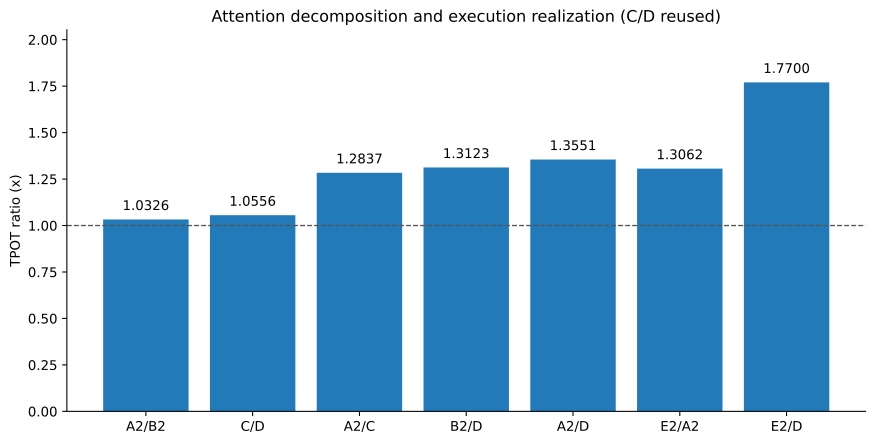

Data behind this chart, as committed beside it:
ratio, value, interpretation, cross_session
A2/B2, 1.033, S1/S16 attention decomposition under P0, False
C/D, 1.056, S1/S16 attention decomposition under P1, True
A2/C, 1.284, execution realization under S1, True
B2/D, 1.312, execution realization under S16, True
A2/D, 1.355, attention decomposition and realization …, True
E2/A2, 1.306, matched explicit computation: execution …, False
E2/D, 1.77, total baseline-to-selected gain, True
